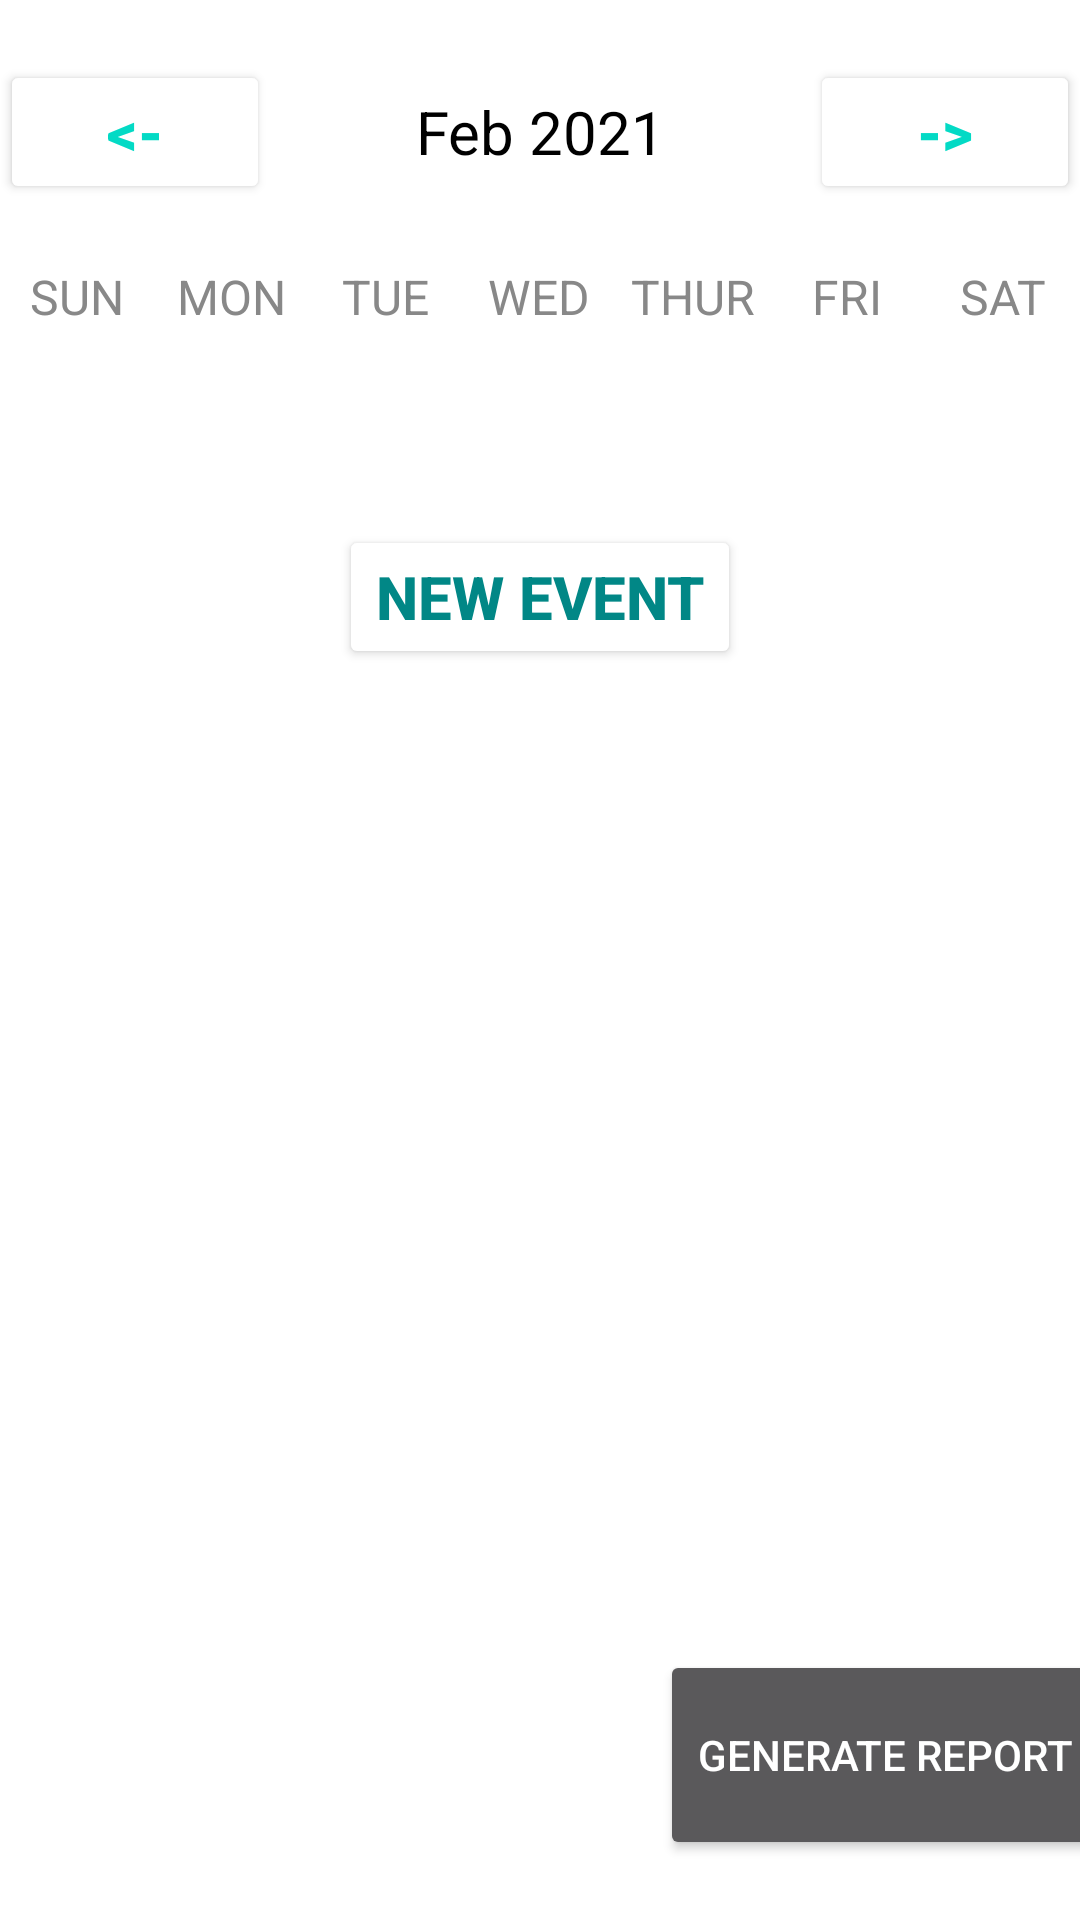

Write the Android layout XML for this screen, with the resource values it uses.
<!-- AndroidManifest.xml: application theme Theme.HackathonSplashScreen -->
<!-- res/layout/activity_week_view.xml -->
<?xml version="1.0" encoding="utf-8"?>
<LinearLayout
    xmlns:android="http://schemas.android.com/apk/res/android"
    xmlns:app="http://schemas.android.com/apk/res-auto"
    xmlns:tools="http://schemas.android.com/tools"
    android:layout_width="match_parent"
    android:layout_height="match_parent"
    android:orientation="vertical"
    tools:context=".WeekViewActivity"
    android:background="@color/white">

    <LinearLayout
        android:layout_width="match_parent"
        android:layout_height="wrap_content"
        android:orientation="horizontal"
        android:layout_marginBottom="20dp"
        android:layout_marginTop="20dp">

        <Button
            android:layout_width="0dp"
            android:layout_height="wrap_content"
            android:layout_weight="1"
            android:text="@string/back"
            android:textColor="@color/teal_200"
            android:backgroundTint="@color/white"
            android:textStyle="bold"
            android:onClick="previousWeekAction"
            android:textSize="20sp"/>

        <TextView
            android:id="@+id/monthYearTV"
            android:layout_width="0dp"
            android:layout_weight="2"
            android:layout_height="wrap_content"
            android:text="Feb 2021"
            android:textSize="20sp"
            android:textAlignment="center"
            android:textColor="@color/black"/>

        <Button
            android:layout_width="0dp"
            android:layout_height="wrap_content"
            android:layout_weight="1"
            android:text="@string/forward"
            android:textColor="@color/teal_200"
            android:backgroundTint="@color/white"
            android:textStyle="bold"
            android:onClick="nextWeekAction"
            android:textSize="20sp"/>

    </LinearLayout>

    <LinearLayout
        android:layout_width="match_parent"
        android:layout_height="wrap_content"
        android:orientation="horizontal">

        <TextView
            android:layout_width="0dp"
            android:layout_height="wrap_content"
            android:layout_weight="1"
            android:text="SUN"
            android:textColor="@color/grey"
            android:textAlignment="center"
            android:textSize="16sp"/>

        <TextView
            android:layout_width="0dp"
            android:layout_height="wrap_content"
            android:layout_weight="1"
            android:text="MON"
            android:textColor="@color/grey"
            android:textAlignment="center"
            android:textSize="16sp"/>

        <TextView
            android:layout_width="0dp"
            android:layout_height="wrap_content"
            android:layout_weight="1"
            android:text="TUE"
            android:textColor="@color/grey"
            android:textAlignment="center"
            android:textSize="16sp"/>

        <TextView
            android:layout_width="0dp"
            android:layout_height="wrap_content"
            android:layout_weight="1"
            android:text="WED"
            android:textColor="@color/grey"
            android:textAlignment="center"
            android:textSize="16sp"/>

        <TextView
            android:layout_width="0dp"
            android:layout_height="wrap_content"
            android:layout_weight="1"
            android:text="THUR"
            android:textColor="@color/grey"
            android:textAlignment="center"
            android:textSize="16sp"/>

        <TextView
            android:layout_width="0dp"
            android:layout_height="wrap_content"
            android:layout_weight="1"
            android:text="FRI"
            android:textColor="@color/grey"
            android:textAlignment="center"
            android:textSize="16sp"/>

        <TextView
            android:layout_width="0dp"
            android:layout_height="wrap_content"
            android:layout_weight="1"
            android:text="SAT"
            android:textColor="@color/grey"
            android:textAlignment="center"
            android:textSize="16sp"/>


    </LinearLayout>


    <androidx.recyclerview.widget.RecyclerView
        android:id="@+id/calendarRecyclerView"
        android:layout_width="match_parent"
        android:layout_height="0dp"
        android:layout_weight="1"/>

    <Button
        android:layout_width="wrap_content"
        android:layout_height="wrap_content"
        android:text="New Event"
        android:textColor="@color/teal_700"
        android:backgroundTint="@color/white"
        android:textStyle="bold"
        android:onClick="newEventAction"
        android:layout_gravity="center"
        android:textSize="20sp"/>

    <ListView
        android:id="@+id/eventListView"
        android:layout_width="match_parent"
        android:layout_height="0dp"
        android:layout_weight="5"/>

    <Button
        android:layout_width="150dp"
        android:layout_height="70dp"
        android:text="GENERATE REPORT"
        android:layout_marginLeft="220dp"
        android:layout_marginBottom="20dp"/>

</LinearLayout>
<!-- resources referenced by this layout -->
<resources>
  <color name="black">#FF000000</color>
  <color name="grey">#888888</color>
  <color name="teal_200">#FF03DAC5</color>
  <color name="teal_700">#FF018786</color>
  <color name="white">#FFFFFFFF</color>
  <string name="back">&lt;-</string>
  <string name="forward">-&gt;</string>
  <style name="Theme.HackathonSplashScreen" parent="Theme.MaterialComponents.NoActionBar">
          
          <item name="colorPrimary">@color/purple_500</item>
          <item name="colorPrimaryVariant">@color/purple_700</item>
          <item name="colorOnPrimary">@color/white</item>
          
          <item name="colorSecondary">@color/teal_200</item>
          <item name="colorSecondaryVariant">@color/teal_700</item>
          <item name="colorOnSecondary">@color/black</item>
          
          <item name="android:statusBarColor" tools:targetApi="l">?attr/colorPrimaryVariant
          </item>
          
      </style>
  <color name="purple_500">#FF6200EE</color>
  <color name="purple_700">#FF3700B3</color>
</resources>
